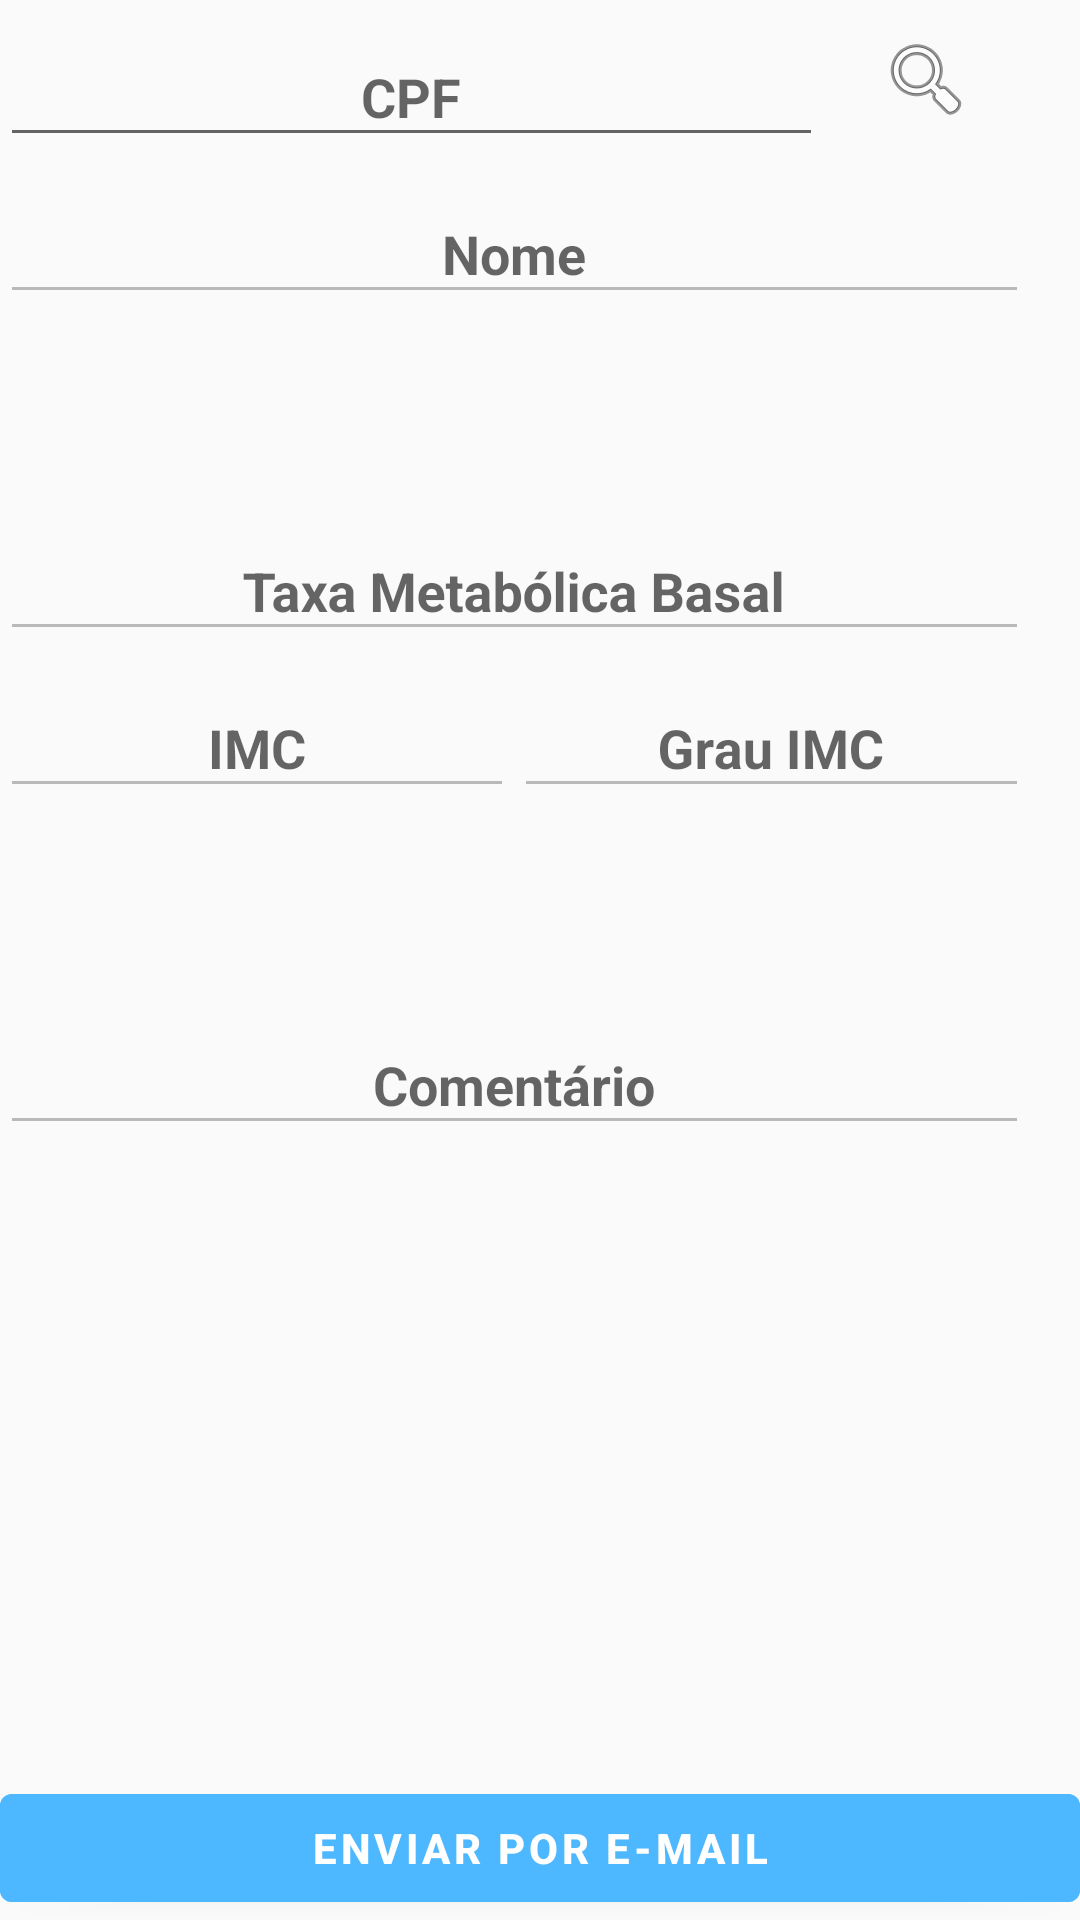

Produce the Android XML layout that renders to this screen, including the resource entries it uses.
<!-- AndroidManifest.xml: application theme AppTheme -->
<!-- res/layout/resultados_usuario.xml -->
<?xml version="1.0" encoding="utf-8"?>
<LinearLayout
    xmlns:android="http://schemas.android.com/apk/res/android"
    android:layout_width="match_parent"
    android:layout_height="match_parent"
    android:orientation="vertical"
    android:layout_margin="8dp">


    <LinearLayout
        android:layout_width="match_parent"
        android:layout_height="0dp"
        android:layout_weight="1"
        android:orientation="horizontal">


        <ScrollView
            android:layout_width="0dp"
            android:layout_height="wrap_content"
            android:layout_weight="50">

            <LinearLayout
                android:layout_width="match_parent"
                android:layout_height="wrap_content"
                android:orientation="vertical">


                <LinearLayout
                    android:layout_width="match_parent"
                    android:layout_height="wrap_content"
                    android:orientation="horizontal">

                    <com.google.android.material.textfield.TextInputLayout
                        android:layout_width="0dp"
                        android:layout_height="wrap_content"
                        android:layout_weight="4"
                        android:hint="CPF"
                        android:theme="@style/Theme.AppCompat.Light">

                        <com.google.android.material.textfield.TextInputEditText
                            android:id="@+id/ResultadosUsuario_EditTextCpf"
                            android:layout_width="match_parent"
                            android:layout_height="wrap_content"
                            android:gravity="center"
                            android:inputType="number"
                            android:textColor="#000000"
                            android:textStyle="bold" />

                    </com.google.android.material.textfield.TextInputLayout>


                    <ImageButton
                        android:id="@+id/ResultadosUsuario_ImageButtonBuscar"
                        android:layout_width="0dp"
                        android:layout_height="match_parent"
                        android:layout_weight="1"
                        android:backgroundTint="#00FFFFFF"
                        android:onClick="pesquisarUsuario"
                        android:src="@android:drawable/ic_menu_search" />


                </LinearLayout>


                <com.google.android.material.textfield.TextInputLayout
                    android:layout_width="match_parent"
                    android:layout_height="wrap_content"
                    android:hint="Nome"
                    android:theme="@style/Theme.AppCompat.Light">

                    <com.google.android.material.textfield.TextInputEditText
                        android:id="@+id/ResultadosUsuario_EditTextNome"
                        android:layout_width="match_parent"
                        android:layout_height="wrap_content"
                        android:enabled="false"
                        android:gravity="center"
                        android:textColor="#000000"
                        android:textStyle="bold" />

                </com.google.android.material.textfield.TextInputLayout>


                <com.google.android.material.textfield.TextInputLayout
                    android:layout_width="match_parent"
                    android:layout_height="wrap_content"
                    android:layout_marginTop="60dp"
                    android:hint="Taxa Metabólica Basal"
                    android:theme="@style/Theme.AppCompat.Light">

                    <com.google.android.material.textfield.TextInputEditText
                        android:id="@+id/ResultadosUsuario_EditTextTmb"
                        android:layout_width="match_parent"
                        android:layout_height="wrap_content"
                        android:enabled="false"
                        android:gravity="center"
                        android:textColor="#000000"
                        android:textStyle="bold" />

                </com.google.android.material.textfield.TextInputLayout>

                <LinearLayout
                    android:layout_width="match_parent"
                    android:layout_height="wrap_content"
                    android:orientation="horizontal">

                    <com.google.android.material.textfield.TextInputLayout
                        android:layout_width="0dp"
                        android:layout_height="wrap_content"
                        android:layout_weight="1"
                        android:hint="IMC"
                        android:theme="@style/Theme.AppCompat.Light">

                        <com.google.android.material.textfield.TextInputEditText
                            android:id="@+id/ResultadosUsuario_EditTextImc"
                            android:layout_width="match_parent"
                            android:layout_height="wrap_content"
                            android:gravity="center"
                            android:enabled="false"
                            android:inputType="number"
                            android:textColor="#000000"
                            android:textStyle="bold" />

                    </com.google.android.material.textfield.TextInputLayout>

                    <com.google.android.material.textfield.TextInputLayout
                        android:layout_width="0dp"
                        android:layout_height="wrap_content"
                        android:layout_weight="1"
                        android:hint="Grau IMC"
                        android:theme="@style/Theme.AppCompat.Light">

                        <com.google.android.material.textfield.TextInputEditText
                            android:id="@+id/ResultadosUsuario_EditTextGrauImc"
                            android:layout_width="match_parent"
                            android:layout_height="wrap_content"
                            android:gravity="center"
                            android:enabled="false"
                            android:inputType="number"
                            android:textColor="#000000"
                            android:textStyle="bold" />

                    </com.google.android.material.textfield.TextInputLayout>

                </LinearLayout>

                <com.google.android.material.textfield.TextInputLayout
                    android:layout_width="match_parent"
                    android:layout_height="wrap_content"
                    android:layout_marginTop="60dp"
                    android:hint="Comentário"
                    android:theme="@style/Theme.AppCompat.Light">

                    <com.google.android.material.textfield.TextInputEditText
                        android:id="@+id/ResultadosUsuario_EditTextComentario"
                        android:layout_width="match_parent"
                        android:layout_height="wrap_content"
                        android:gravity="center"
                        android:enabled="false"
                        android:inputType="textMultiLine"
                        android:textColor="#000000"
                        android:textStyle="bold" />

                </com.google.android.material.textfield.TextInputLayout>

            </LinearLayout>

        </ScrollView>


        <LinearLayout
            android:id="@+id/ResultadosUsuario_LinearLayoutMetrica"
            android:layout_width="0dp"
            android:layout_height="match_parent"
            android:layout_weight="1"
            android:layout_marginStart="10dp"
            android:orientation="vertical" />

    </LinearLayout>

    <com.google.android.material.button.MaterialButton
        android:id="@+id/ResultadosUsuario_ButtonEnviarEmail"
        android:theme="@style/Theme.MaterialComponents"
        android:layout_width="match_parent"
        android:layout_height="wrap_content"
        android:layout_marginTop="10dp"
        android:backgroundTint="#4db8ff"
        android:text="Enviar Por E-Mail"
        android:textColor="#FFFFFF"
        android:textStyle="bold"
        android:onClick="enviarEmail"/>

</LinearLayout>
<!-- resources referenced by this layout -->
<resources>
  <style name="AppTheme" parent="Theme.AppCompat.Light.NoActionBar">
          
          <item name="colorPrimary">@color/colorPrimary</item>
          <item name="colorPrimaryDark">@color/colorPrimaryDark</item>
          <item name="colorAccent">@color/colorAccent</item>
      </style>
  <color name="colorPrimary">#4A4A4A</color>
  <color name="colorPrimaryDark">#4A4A4A</color>
  <color name="colorAccent">#4A4A4A</color>
</resources>
